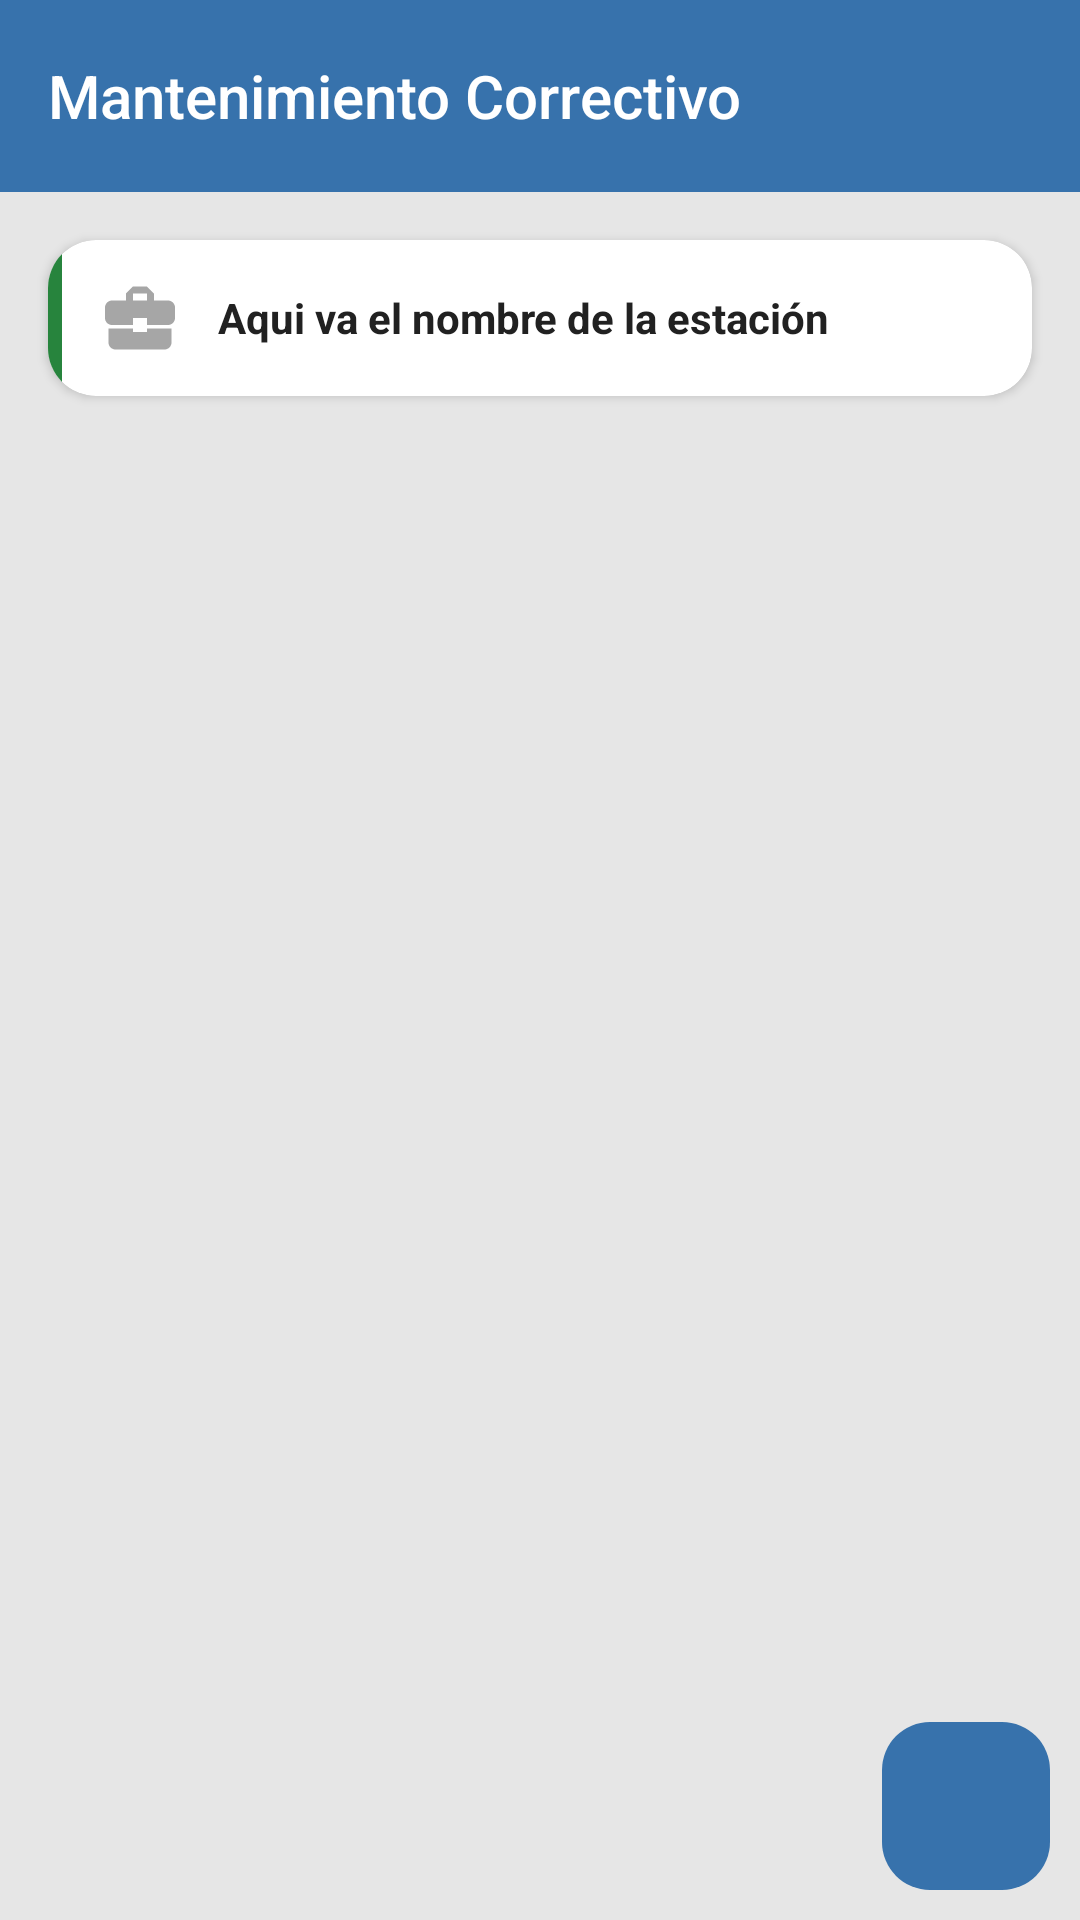

Reconstruct the res/layout file that produces this screen, plus the resources it refers to.
<!-- AndroidManifest.xml: application theme Theme.GestoLine -->
<!-- res/layout/activity_mantenimiento_correctivo.xml -->
<?xml version="1.0" encoding="utf-8"?>
<androidx.constraintlayout.widget.ConstraintLayout xmlns:android="http://schemas.android.com/apk/res/android"
xmlns:app="http://schemas.android.com/apk/res-auto"
xmlns:tools="http://schemas.android.com/tools"
android:id="@+id/main"
android:layout_width="match_parent"
android:layout_height="match_parent"
android:background="#E6E6E6"
android:fitsSystemWindows="true"
tools:context=".mantenimiento.MantenimientoCorrectivo">


<com.google.android.material.appbar.AppBarLayout
android:id="@+id/appBarLayout"
android:layout_width="0dp"
android:layout_height="wrap_content"
android:background="?attr/colorPrimary"
android:elevation="4dp"
app:layout_constraintTop_toTopOf="parent"
app:layout_constraintStart_toStartOf="parent"
app:layout_constraintEnd_toEndOf="parent">

<androidx.appcompat.widget.Toolbar
android:id="@+id/toolbar"
android:layout_width="match_parent"
android:layout_height="?attr/actionBarSize"
app:title="Mantenimiento Correctivo"
app:titleTextColor="@android:color/white"
app:popupTheme="@style/ThemeOverlay.AppCompat.Light"
app:titleTextAppearance="@style/TextAppearance.Widget.AppCompat.Toolbar.Title"
app:navigationIcon="@drawable/ic_arrow_left_white" />
</com.google.android.material.appbar.AppBarLayout>


<androidx.cardview.widget.CardView
android:id="@+id/cardEstacion"
android:layout_width="0dp"
android:layout_height="wrap_content"
android:layout_marginStart="16dp"
android:layout_marginEnd="16dp"
android:layout_marginTop="16dp"
android:layout_marginBottom="12dp"
app:cardCornerRadius="16dp"
app:layout_constraintTop_toBottomOf="@id/appBarLayout"
app:layout_constraintStart_toStartOf="parent"
app:layout_constraintEnd_toEndOf="parent">

<LinearLayout
android:layout_width="match_parent"
android:layout_height="wrap_content"
android:orientation="horizontal">


<View
android:id="@+id/view_color"
android:layout_width="4.5dp"
android:layout_height="match_parent"
android:background="#27843d"/>


<LinearLayout
android:layout_width="0dp"
android:layout_height="wrap_content"
android:layout_weight="1"
android:orientation="horizontal"
android:padding="2dp"
android:gravity="center_vertical">


<ImageView
android:id="@+id/iconEstacion"
android:layout_width="48dp"
android:layout_height="48dp"
android:padding="10dp"
android:src="@drawable/ic_business"
android:layout_marginEnd="2dp" />


<LinearLayout
android:layout_width="0dp"
android:layout_height="wrap_content"
android:layout_weight="1"
android:orientation="vertical">

<TextView
android:id="@+id/RazonSocial"
android:layout_width="wrap_content"
android:layout_height="wrap_content"
android:text="Aqui va el nombre de la estación"
android:textSize="14sp"
android:textStyle="bold"
android:textColor="#212121" />
</LinearLayout>

</LinearLayout>
</LinearLayout>
</androidx.cardview.widget.CardView>



<androidx.recyclerview.widget.RecyclerView
android:id="@+id/Recyclerview"
android:layout_width="0dp"
android:layout_height="0dp"
android:paddingStart="16dp"
android:paddingEnd="16dp"
android:paddingBottom="16dp"
android:layout_marginTop="16dp"
android:clipToPadding="false"
app:layout_constraintTop_toBottomOf="@id/cardEstacion"
app:layout_constraintBottom_toBottomOf="parent"
app:layout_constraintStart_toStartOf="parent"
app:layout_constraintEnd_toEndOf="parent" />

<com.google.android.material.floatingactionbutton.FloatingActionButton
android:id="@+id/NuevoMantenimiento"
android:layout_width="wrap_content"
android:layout_height="wrap_content"
android:layout_marginEnd="10dp"
android:layout_marginBottom="10dp"
android:contentDescription="@string/descripcion_imagen"
app:layout_constraintBottom_toBottomOf="parent"
app:layout_constraintEnd_toEndOf="parent"
android:src="@drawable/icon_agregar_32"
android:tintMode="src_in"
app:backgroundTint="@color/colorPrimary"
app:tint="@color/white"
app:elevation="0dp"
/>

<ImageView
android:id="@+id/ImgResultado"
android:layout_width="wrap_content"
android:layout_height="wrap_content"
android:visibility="gone"
app:layout_constraintBottom_toBottomOf="parent"
app:layout_constraintEnd_toEndOf="parent"
app:layout_constraintStart_toStartOf="parent"
app:layout_constraintTop_toTopOf="parent"/>

<TextView
android:id="@+id/Mensaje"
android:layout_width="wrap_content"
android:layout_height="wrap_content"
android:fontFamily="sans-serif-light"
android:gravity="center"
android:text="No hay información disponible"
android:textColor="#818181"
android:textSize="20sp"
android:visibility="gone"
app:layout_constraintEnd_toEndOf="parent"
app:layout_constraintStart_toStartOf="parent"
app:layout_constraintTop_toBottomOf="@+id/ImgResultado"
android:layout_marginTop="10dp"/>


</androidx.constraintlayout.widget.ConstraintLayout>
<!-- resources referenced by this layout -->
<resources>
  <color name="colorPrimary">#3772ac</color>
  <color name="white">#FFFFFFFF</color>
  <!-- drawable ic_business (drawable) -->
  <vector xmlns:android="http://schemas.android.com/apk/res/android"
      android:height="24dp"
      android:tint="#A6A6A6"
      android:viewportHeight="24"
      android:viewportWidth="24"
      android:width="24dp">
        
      <path android:fillColor="@android:color/white"
          android:pathData="M10,16v-1L3.01,15L3,19c0,1.11 0.89,2 2,2h14c1.11,0 2,-0.89 2,-2v-4h-7v1h-4zM20,7h-4.01L15.99,5l-2,-2h-4l-2,2v2L4,7c-1.1,0 -2,0.9 -2,2v3c0,1.11 0.89,2 2,2h6v-2h4v2h6c1.1,0 2,-0.9 2,-2L22,9c0,-1.1 -0.9,-2 -2,-2zM14,7h-4L10,5h4v2z"/>
      
  </vector>
  <string name="descripcion_imagen">Descripción de la imagen</string>
  <style name="Theme.GestoLine" parent="Base.Theme.GestoLine" />
  <style name="Base.Theme.GestoLine" parent="Theme.Material3.Light.NoActionBar">
          <item name="colorPrimary">@color/colorPrimary</item>
          <item name="colorPrimaryDark">@color/colorPrimaryDark</item>
          <item name="colorAccent">@color/colorAccent</item>
      </style>
  <color name="colorPrimaryDark">#02294f</color>
  <color name="colorAccent">#27843d</color>
</resources>
